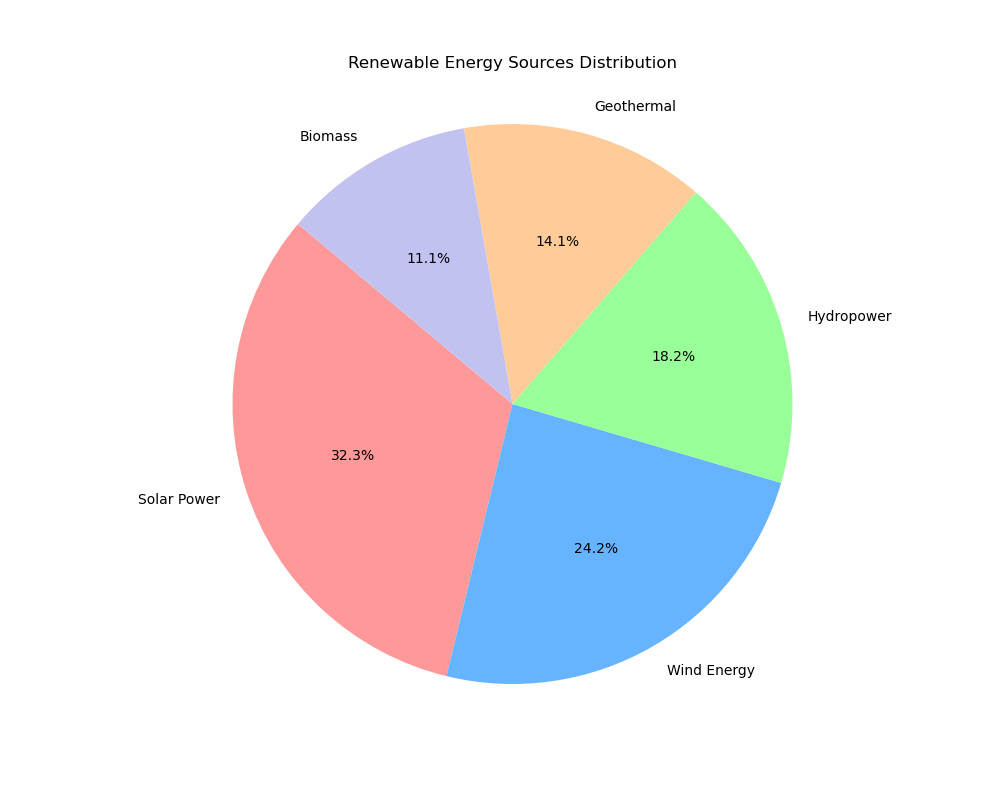

Source data for this figure (header and first rows):
labels, values, colors
Solar Power, 320, #ff9999
Wind Energy, 240, #66b3ff
Hydropower, 180, #99ff99
Geothermal, 140, #ffcc99
Biomass, 110, #c2c2f0
